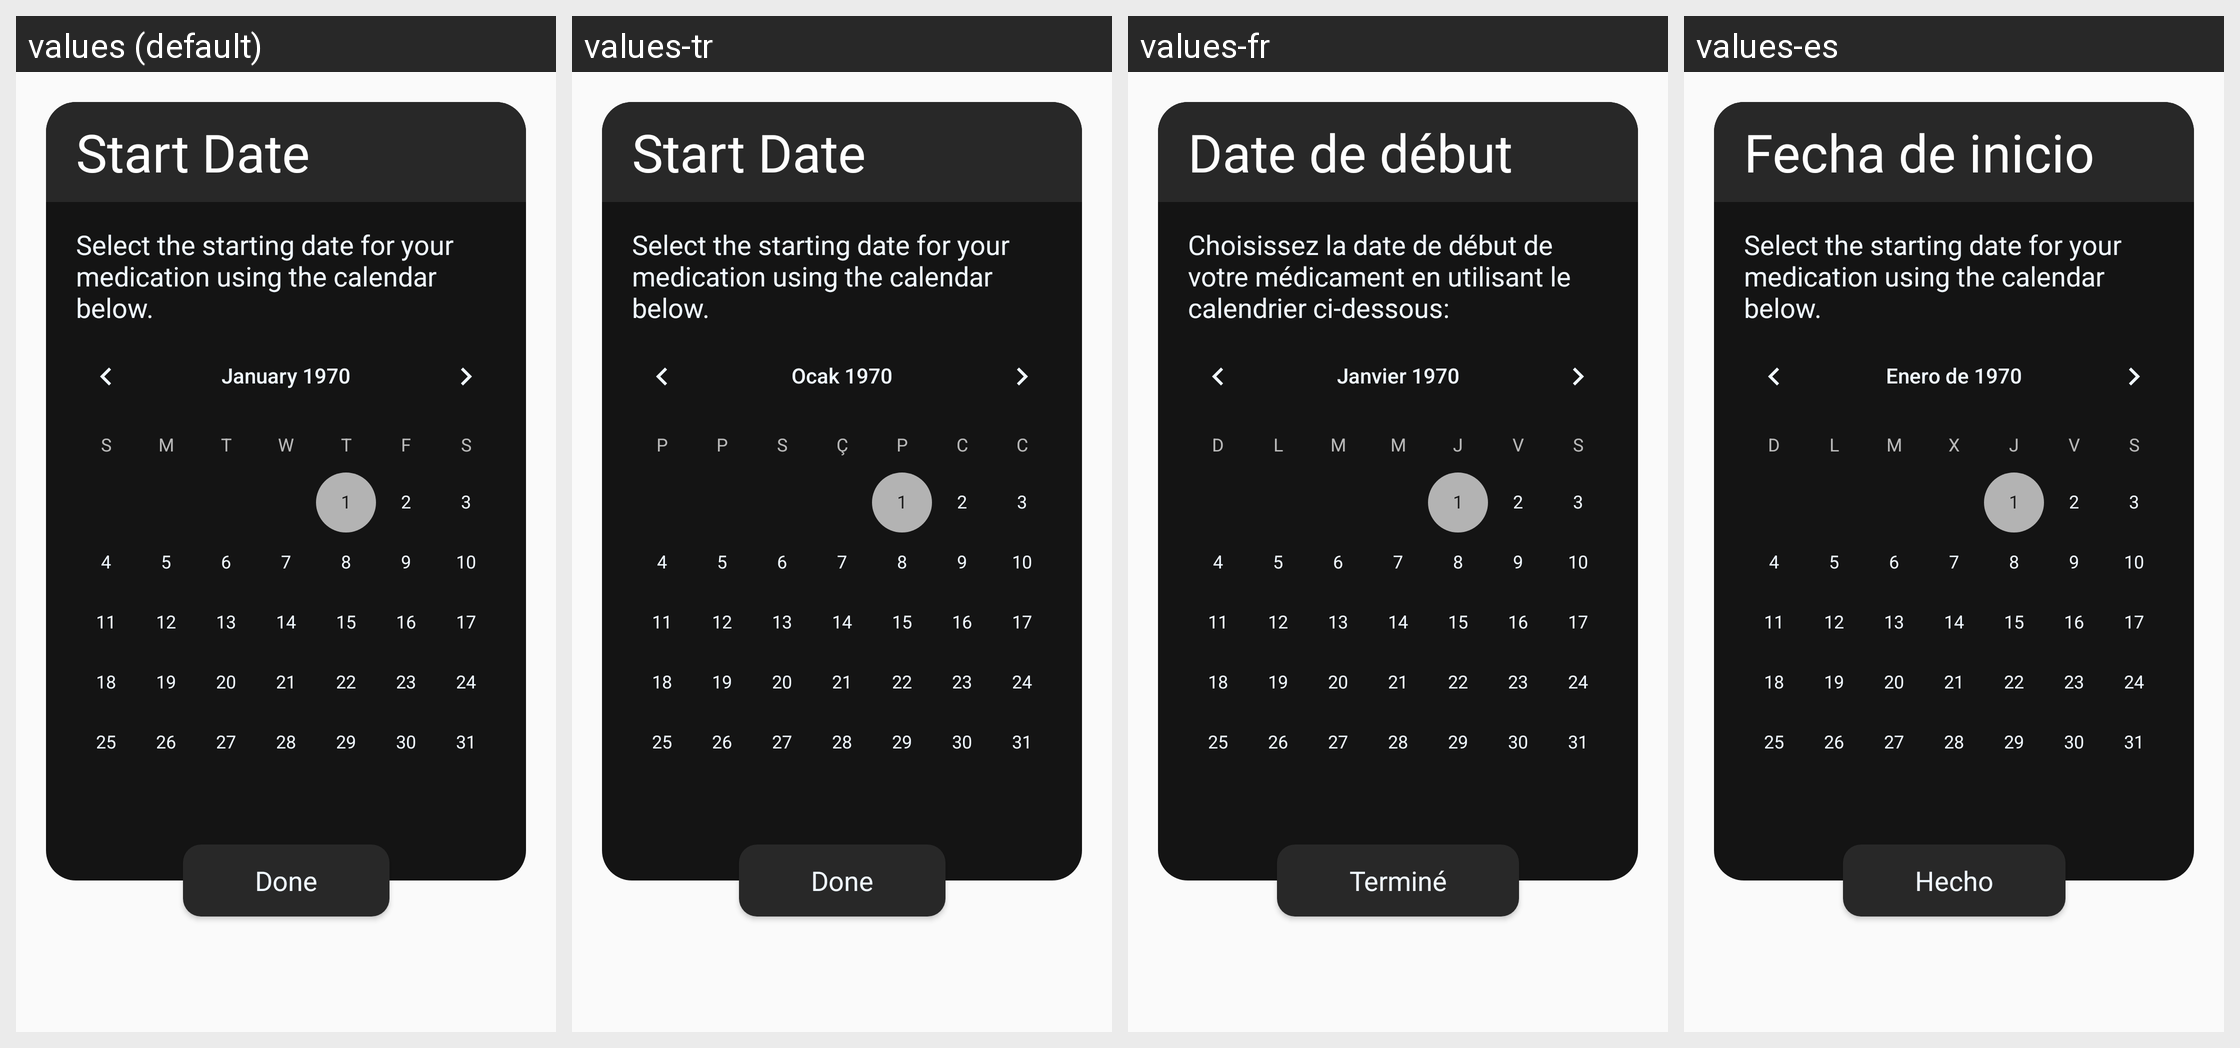

The Android screen above is rendered under several locales of the same app. Produce the string resources it draws, with the default and per-locale values.
Android screen res/layout/dialog_choose_start_date_dark.xml rendered under 4 locales, left to right: values (default), values-tr, values-fr, values-es. Device: Nexus 5 (rendered at 1080×1920; each locale shown at half size, 540×960, under a caption strip naming it); theme SimpillAppTheme.
Other locales in the repository, not shown: values-ga-rIE.
Strings drawn on this screen, with the default value and each locale's value (text and hints the layout hard-codes, and strings that could not be matched under every locale, appear in the picture but are not listed):

choose_start_date_dialog_title
  values: Start Date
  values-tr: Start Date  [not translated; the default value is used]
  values-fr: Date de début
  values-es: Fecha de inicio

choose_start_date_dialog_message
  values: Select the starting date for your medication using the calendar below.
  values-tr: Select the starting date for your medication using the calendar below.  [not translated; the default value is used]
  values-fr: Choisissez la date de début de votre médicament en utilisant le calendrier ci-dessous:
  values-es: Select the starting date for your medication using the calendar below.  [not translated; the default value is used]

done
  values: Done
  values-tr: Done
  values-fr: Terminé
  values-es: Hecho
